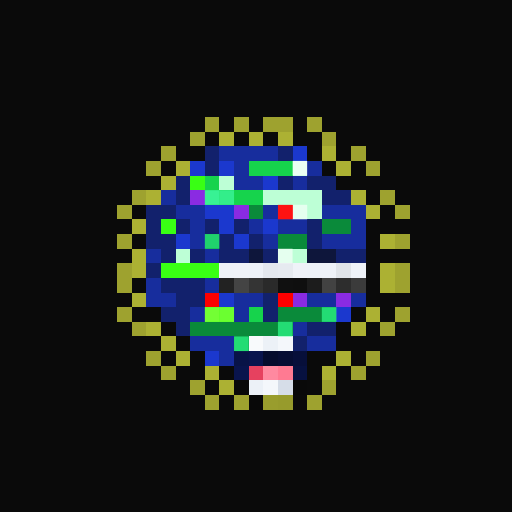
t = 0.00 s
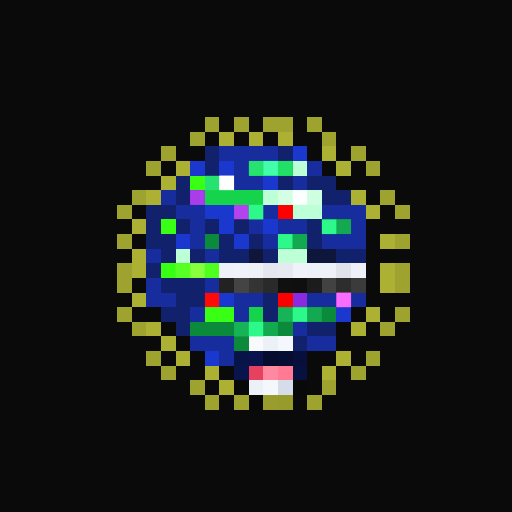
t = 1.06 s
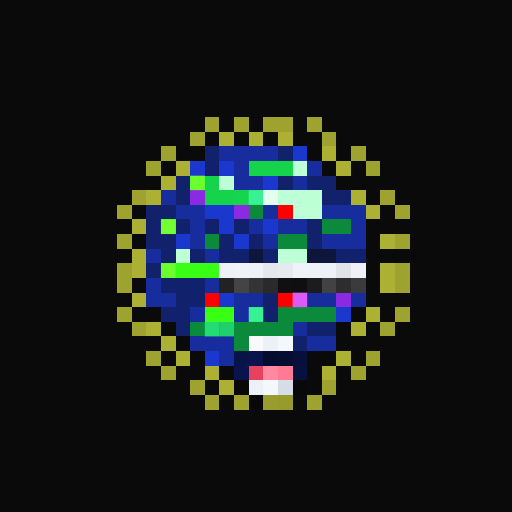
t = 2.13 s
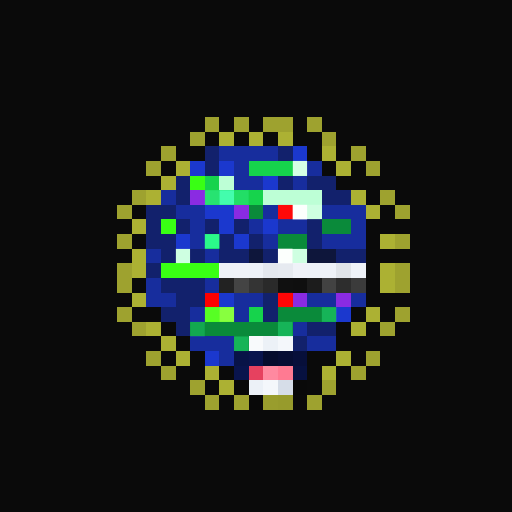
t = 3.19 s
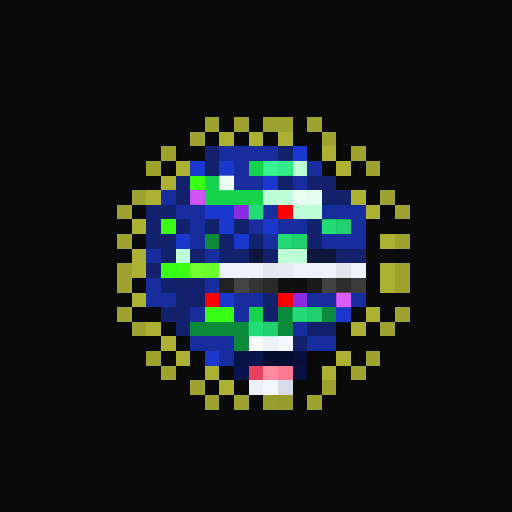
t = 4.25 s
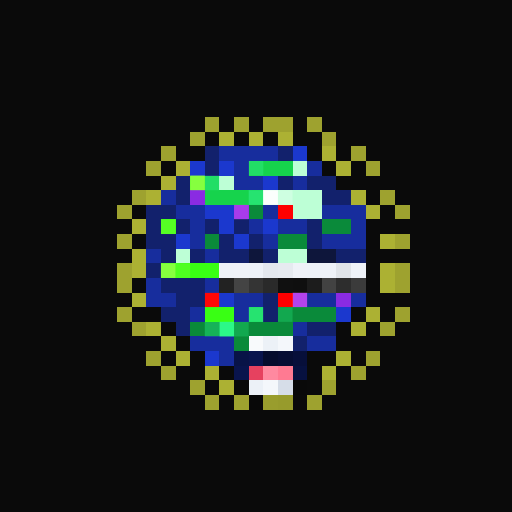
t = 5.32 s

The animated SVG that drew these frames (rendered in a browser with its animation timeline set to each time). Animation: 1 CSS @keyframes rule; one cycle of 6.38 s, repeats indefinitely.

<svg viewBox="0 0 35 35" shape-rendering="crispEdges" xmlns="http://www.w3.org/2000/svg"><style>@keyframes pop{0%,100%{opacity:0}18%{opacity:1}36%{opacity:0}}.a00{animation:pop 3.4s linear 0.00s infinite}.a01{animation:pop 3.4s linear -0.43s infinite}.a02{animation:pop 3.4s linear -0.85s infinite}.a03{animation:pop 3.4s linear -1.28s infinite}.a04{animation:pop 3.4s linear -1.70s infinite}.a05{animation:pop 3.4s linear -2.13s infinite}.a06{animation:pop 3.4s linear -2.55s infinite}.a07{animation:pop 3.4s linear -2.98s infinite}</style><rect width="35" height="35" fill="#0a0a0a"/><path fill="#9ea22f" d="M14 8h1v1H14zM16 8h1v1H16zM18 8h2v1H18zM21 8h1v1H21zM13 9h1v1H13zM22 9h1v1H22zM11 10h1v1H11zM24 10h1v1H24zM10 11h1v1H10zM25 11h1v1H25zM9 13h1v1H9zM26 13h1v1H26zM8 14h1v1H8zM27 14h1v1H27zM8 16h1v1H8zM27 16h1v1H27zM8 18h1v1H8zM27 18h1v1H27zM8 19h1v1H8zM27 19h1v1H27zM8 21h1v1H8zM27 21h1v1H27zM9 22h1v1H9zM26 22h1v1H26zM10 24h1v1H10zM25 24h1v1H25zM11 25h1v1H11zM24 25h1v1H24zM13 26h1v1H13zM22 26h1v1H22zM14 27h1v1H14zM16 27h1v1H16zM21 27h1v1H21z"/><path fill="#acb133" d="M15 9h1v1H15zM17 9h1v1H17zM19 9h1v1H19zM22 10h1v1H22zM12 11h1v1H12zM23 11h1v1H23zM11 12h1v1H11zM10 13h1v1H10zM24 13h1v1H24zM25 14h1v1H25zM9 15h1v1H9zM26 16h1v1H26zM9 17h1v1H9zM9 18h1v1H9zM26 18h1v1H26zM26 19h1v1H26zM9 20h1v1H9zM25 21h1v1H25zM10 22h1v1H10zM24 22h1v1H24zM11 23h1v1H11zM12 24h1v1H12zM23 24h1v1H23zM14 25h1v1H14zM22 25h1v1H22zM15 26h1v1H15z"/><path fill="#12216c" d="M14 10h1v1H14zM19 10h1v1H19zM14 11h1v1H14zM12 12h1v1H12zM19 12h1v1H19zM21 12h2v1H21zM12 13h1v1H12zM22 13h2v1H22zM10 14h2v1H10zM10 15h1v1H10zM12 15h1v1H12zM14 15h1v1H14zM16 15h1v1H16zM21 15h1v1H21zM10 16h2v1H10zM15 16h1v1H15zM17 16h1v1H17zM21 16h1v1H21zM11 17h1v1H11zM13 17h1v1H13zM15 17h2v1H15zM18 17h1v1H18zM23 17h2v1H23zM10 18h1v1H10zM11 19h3v1H11zM12 20h2v1H12zM18 20h1v1H18zM11 21h2v1H11zM18 21h1v1H18zM12 22h1v1H12zM21 22h2v1H21zM20 23h1v1H20z"/><path fill="#172d9d" d="M15 10h4v1H15zM16 11h1v1H16zM21 11h1v1H21zM16 12h2v1H16zM20 12h1v1H20zM11 13h1v1H11zM12 14h2v1H12zM18 14h1v1H18zM22 14h3v1H22zM13 15h1v1H13zM17 15h1v1H17zM19 15h2v1H19zM24 15h1v1H24zM13 16h1v1H13zM18 16h1v1H18zM22 16h3v1H22zM10 17h1v1H10zM14 17h1v1H14zM10 19h1v1H10zM14 19h1v1H14zM10 20h2v1H10zM16 20h2v1H16zM21 20h2v1H21zM24 20h1v1H24zM13 21h1v1H13zM16 21h1v1H16zM20 22h1v1H20zM13 23h3v1H13zM21 23h2v1H21zM15 24h1v1H15z"/><path fill="#1b38ce" d="M20 10h1v1H20zM13 11h1v1H13zM15 11h1v1H15zM18 12h1v1H18zM14 14h2v1H14zM15 15h1v1H15zM18 15h1v1H18zM12 16h1v1H12zM16 16h1v1H16zM15 20h1v1H15zM23 21h1v1H23zM14 24h1v1H14z"/><path fill="#16d34c" d="M17 11h3v1H17zM14 12h1v1H14zM14 13h4v1H14zM17 21h1v1H17z"/><path fill="#bdffd6" d="M20 11h1v1H20zM15 12h1v1H15zM18 13h4v1H18zM20 14h2v1H20zM12 17h1v1H12zM19 17h2v1H19z"/><path fill="#39ff14" d="M13 12h1v1H13zM11 15h1v1H11zM11 18h4v1H11zM14 21h2v1H14z"/><path fill="#8a2be2" d="M13 13h1v1H13zM16 14h1v1H16zM20 20h1v1H20zM23 20h1v1H23z"/><path fill="#0a8a3a" d="M17 14h1v1H17zM22 15h2v1H22zM14 16h1v1H14zM19 16h2v1H19zM19 21h4v1H19zM13 22h7v1H13zM16 23h1v1H16z"/><path fill="#fe0000" d="M19 14h1v1H19zM14 20h1v1H14zM19 20h1v1H19z"/><path fill="#0e163b" d="M17 17h1v1H17zM21 17h2v1H21z"/><path fill="#eef2f8" d="M15 18h1v1H15zM17 18h1v1H17zM21 18h2v1H21zM24 18h1v1H24z"/><path fill="#eff2f8" d="M16 18h1v1H16zM20 18h1v1H20z"/><path fill="#e4e8ee" d="M18 18h1v1H18z"/><path fill="#e6eaf0" d="M19 18h1v1H19z"/><path fill="#e0e4e9" d="M23 18h1v1H23z"/><path fill="#222222" d="M15 19h1v1H15z"/><path fill="#444444" d="M16 19h1v1H16z"/><path fill="#343434" d="M17 19h1v1H17z"/><path fill="#2a2a2a" d="M18 19h1v1H18z"/><path fill="#101010" d="M19 19h1v1H19z"/><path fill="#0f0f0f" d="M20 19h1v1H20z"/><path fill="#1c1c1c" d="M21 19h1v1H21z"/><path fill="#424242" d="M22 19h1v1H22z"/><path fill="#2d2d2d" d="M23 19h1v1H23z"/><path fill="#3b3b3b" d="M24 19h1v1H24z"/><path fill="#f8fafc" d="M17 23h1v1H17z"/><path fill="#ecf1f7" d="M18 23h1v1H18zM17 26h1v1H17z"/><path fill="#f4f7fb" d="M19 23h1v1H19zM18 26h1v1H18z"/><path fill="#081347" d="M16 24h1v1H16z"/><path fill="#09144d" d="M17 24h1v1H17zM16 25h1v1H16z"/><path fill="#050c2d" d="M18 24h1v1H18z"/><path fill="#060d33" d="M19 24h1v1H19z"/><path fill="#070f3a" d="M20 24h1v1H20z"/><path fill="#e6415f" d="M17 25h1v1H17z"/><path fill="#ff89a0" d="M18 25h1v1H18z"/><path fill="#ff7a92" d="M19 25h1v1H19z"/><path fill="#071140" d="M20 25h1v1H20z"/><path fill="#090909" d="M16 26h1v1H16zM20 26h1v1H20z"/><path fill="#d6dde8" d="M19 26h1v1H19z"/><path fill="#080808" d="M17 27h1v1H17z"/><path fill="#999d2d" d="M18 27h1v1H18z"/><path fill="#979b2c" d="M19 27h1v1H19z"/><g fill="#46ffb2"><rect x="17" y="11" width="1" height="1" class="a06"/><rect x="18" y="11" width="1" height="1" class="a07"/><rect x="19" y="11" width="1" height="1" class="a00"/><rect x="14" y="12" width="1" height="1" class="a06"/><rect x="14" y="13" width="1" height="1" class="a01"/><rect x="15" y="13" width="1" height="1" class="a02"/><rect x="16" y="13" width="1" height="1" class="a03"/><rect x="17" y="13" width="1" height="1" class="a04"/><rect x="17" y="21" width="1" height="1" class="a04"/></g><g fill="#ffffff"><rect x="20" y="11" width="1" height="1" class="a01"/><rect x="15" y="12" width="1" height="1" class="a07"/><rect x="18" y="13" width="1" height="1" class="a05"/><rect x="19" y="13" width="1" height="1" class="a06"/><rect x="20" y="13" width="1" height="1" class="a07"/><rect x="21" y="13" width="1" height="1" class="a00"/><rect x="20" y="14" width="1" height="1" class="a02"/><rect x="21" y="14" width="1" height="1" class="a03"/><rect x="12" y="17" width="1" height="1" class="a03"/><rect x="19" y="17" width="1" height="1" class="a02"/><rect x="20" y="17" width="1" height="1" class="a03"/></g><g fill="#8cff42"><rect x="13" y="12" width="1" height="1" class="a05"/><rect x="11" y="15" width="1" height="1" class="a04"/><rect x="11" y="18" width="1" height="1" class="a05"/><rect x="12" y="18" width="1" height="1" class="a06"/><rect x="13" y="18" width="1" height="1" class="a07"/><rect x="14" y="18" width="1" height="1" class="a00"/><rect x="14" y="21" width="1" height="1" class="a01"/><rect x="15" y="21" width="1" height="1" class="a02"/></g><g fill="#ff70ff"><rect x="13" y="13" width="1" height="1" class="a00"/><rect x="16" y="14" width="1" height="1" class="a06"/><rect x="20" y="20" width="1" height="1" class="a04"/><rect x="23" y="20" width="1" height="1" class="a07"/></g><g fill="#2eff8e"><rect x="17" y="14" width="1" height="1" class="a07"/><rect x="22" y="15" width="1" height="1" class="a07"/><rect x="23" y="15" width="1" height="1" class="a00"/><rect x="14" y="16" width="1" height="1" class="a02"/><rect x="19" y="16" width="1" height="1" class="a07"/><rect x="20" y="16" width="1" height="1" class="a00"/><rect x="19" y="21" width="1" height="1" class="a06"/><rect x="20" y="21" width="1" height="1" class="a07"/><rect x="21" y="21" width="1" height="1" class="a00"/><rect x="22" y="21" width="1" height="1" class="a01"/><rect x="13" y="22" width="1" height="1" class="a03"/><rect x="14" y="22" width="1" height="1" class="a04"/><rect x="15" y="22" width="1" height="1" class="a05"/><rect x="16" y="22" width="1" height="1" class="a06"/><rect x="17" y="22" width="1" height="1" class="a07"/><rect x="18" y="22" width="1" height="1" class="a00"/><rect x="19" y="22" width="1" height="1" class="a01"/><rect x="16" y="23" width="1" height="1" class="a01"/></g><g fill="#ff1a1a"><rect x="19" y="14" width="1" height="1" class="a01"/><rect x="14" y="20" width="1" height="1" class="a06"/><rect x="19" y="20" width="1" height="1" class="a03"/></g></svg>
